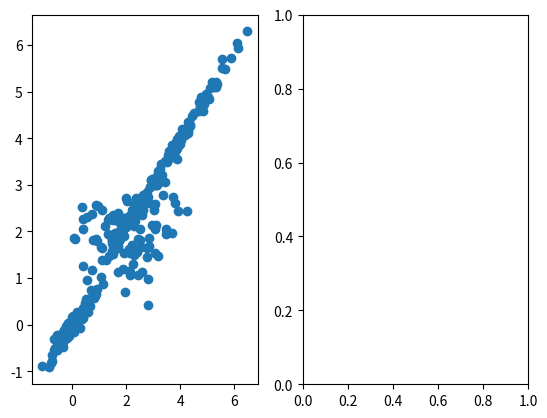

The script that saved this image: (Note: this script raises an exception after producing the figure.)
import numpy as np
from matplotlib import pyplot as plt

np.seed = 0


def plot(pca, gp_vals, labels=None):
    ''' Simple scatter of 2d data in same figure
    '''
    fig, ax = plt.subplots(nrows=1, ncols=2)
    if labels is not None:
        ax[0].scatter(pca[:, 0], pca[:, 1], c=labels.flatten())
        ax[1].scatter(gp_vals[:, 0], gp_vals[:, 1], c=labels.flatten())
    else:
        ax[0].scatter(pca[:, 0], pca[:, 1])
        ax[1].scatter(gp_vals[:, 0], gp_vals[:, 1])
    ax[0].grid()
    ax[1].grid()
    # fig.savefig("test.png")
    plt.show()


def generate_observations(N, D, n_classes):
    ''' Returns dataset of N multivariate_normals of dimention D and its labels
        with random covariance and mean at c = 0 : n_classes-1 (evenly)
        (For testing purposes)
    '''
    N_class = int(N/n_classes)

    A = np.random.rand(D, D)
    covariance = np.dot(A, A.transpose())  # Make it sim, positive definite
    observations = np.random.multivariate_normal(
        np.zeros(D), covariance, N_class)
    labels = np.zeros((observations.shape[0], 1))

    for c in range(1, n_classes):
        A = np.random.rand(D, D)
        covariance = np.dot(A, A.transpose())  # Make it sim, positive definite
        observations_c = np.random.multivariate_normal(
            np.zeros(D) + c*2, covariance, N_class)
        observations = np.concatenate((observations, observations_c), axis=0)
        labels = np.concatenate(
            (labels, np.zeros((observations_c.shape[0], 1)) + c), axis=0)

    perm = np.random.permutation(observations.shape[0])
    return observations[perm], labels[perm]


if __name__ == "__main__":
    N = 300  # Number of observations
    n_classes = 3  # Number of classes
    D = 2  # Y dimension (observations)
    q = 2  # X dimension (latent)

    observations, labels = generate_observations(N, D, n_classes)
    # [redacted]
    # d = 25  # Size of active set
    # T = 10  # Number of iterations
    # ...
    plot(observations, labels)